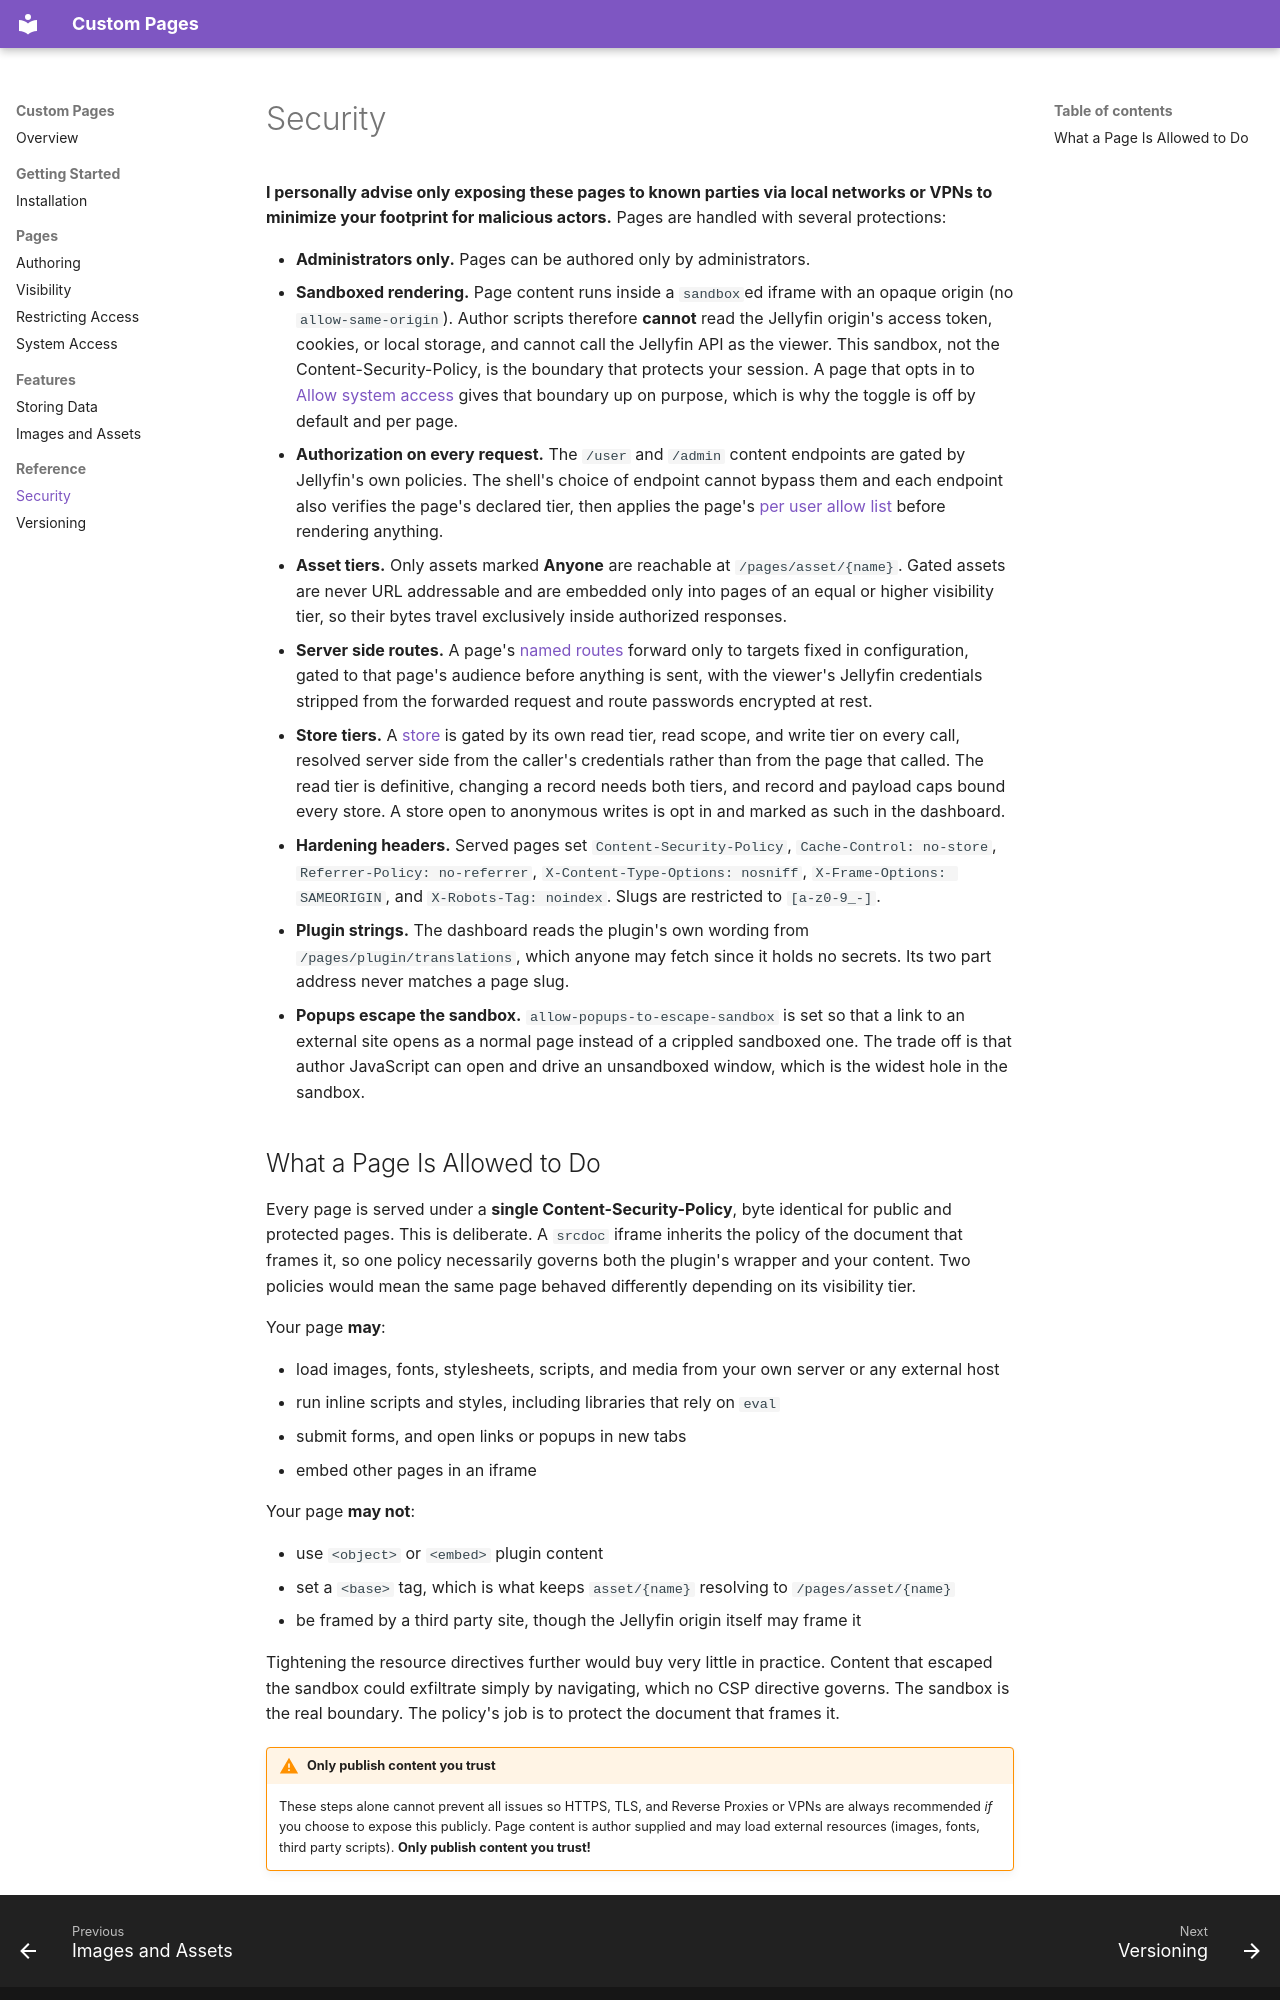

repository: JPKribs/jellyfin-plugin-custompages · page: Security/index.html · generator: mkdocs

# Security

**I personally advise only exposing these pages to known parties via local networks or VPNs to minimize your footprint for malicious actors.** Pages are handled with several protections:

* **Administrators only.** Pages can be authored only by administrators.
* **Sandboxed rendering.** Page content runs inside a `sandbox`ed iframe with an opaque origin (no `allow-same-origin`). Author scripts therefore **cannot** read the Jellyfin origin's access token, cookies, or local storage, and cannot call the Jellyfin API as the viewer. This sandbox, not the Content-Security-Policy, is the boundary that protects your session. A page that opts in to [Allow system access](SystemAccess.md#allow-system-access) gives that boundary up on purpose, which is why the toggle is off by default and per page.
* **Authorization on every request.** The `/user` and `/admin` content endpoints are gated by Jellyfin's own policies. The shell's choice of endpoint cannot bypass them and each endpoint also verifies the page's declared tier, then applies the page's [per user allow list](RestrictingAccess.md) before rendering anything.
* **Asset tiers.** Only assets marked **Anyone** are reachable at `/pages/asset/{name}`. Gated assets are never URL addressable and are embedded only into pages of an equal or higher visibility tier, so their bytes travel exclusively inside authorized responses.
* **Server side routes.** A page's [named routes](SystemAccess.md#server-side-routes) forward only to targets fixed in configuration, gated to that page's audience before anything is sent, with the viewer's Jellyfin credentials stripped from the forwarded request and route passwords encrypted at rest.
* **Store tiers.** A [store](StoringData.md) is gated by its own read tier, read scope, and write tier on every call, resolved server side from the caller's credentials rather than from the page that called. The read tier is definitive, changing a record needs both tiers, and record and payload caps bound every store. A store open to anonymous writes is opt in and marked as such in the dashboard.
* **Hardening headers.** Served pages set `Content-Security-Policy`, `Cache-Control: no-store`, `Referrer-Policy: no-referrer`, `X-Content-Type-Options: nosniff`, `X-Frame-Options: SAMEORIGIN`, and `X-Robots-Tag: noindex`. Slugs are restricted to `[a-z0-9_-]`.
* **Plugin strings.** The dashboard reads the plugin's own wording from `/pages/plugin/translations`, which anyone may fetch since it holds no secrets. Its two part address never matches a page slug.
* **Popups escape the sandbox.** `allow-popups-to-escape-sandbox` is set so that a link to an external site opens as a normal page instead of a crippled sandboxed one. The trade off is that author JavaScript can open and drive an unsandboxed window, which is the widest hole in the sandbox.
